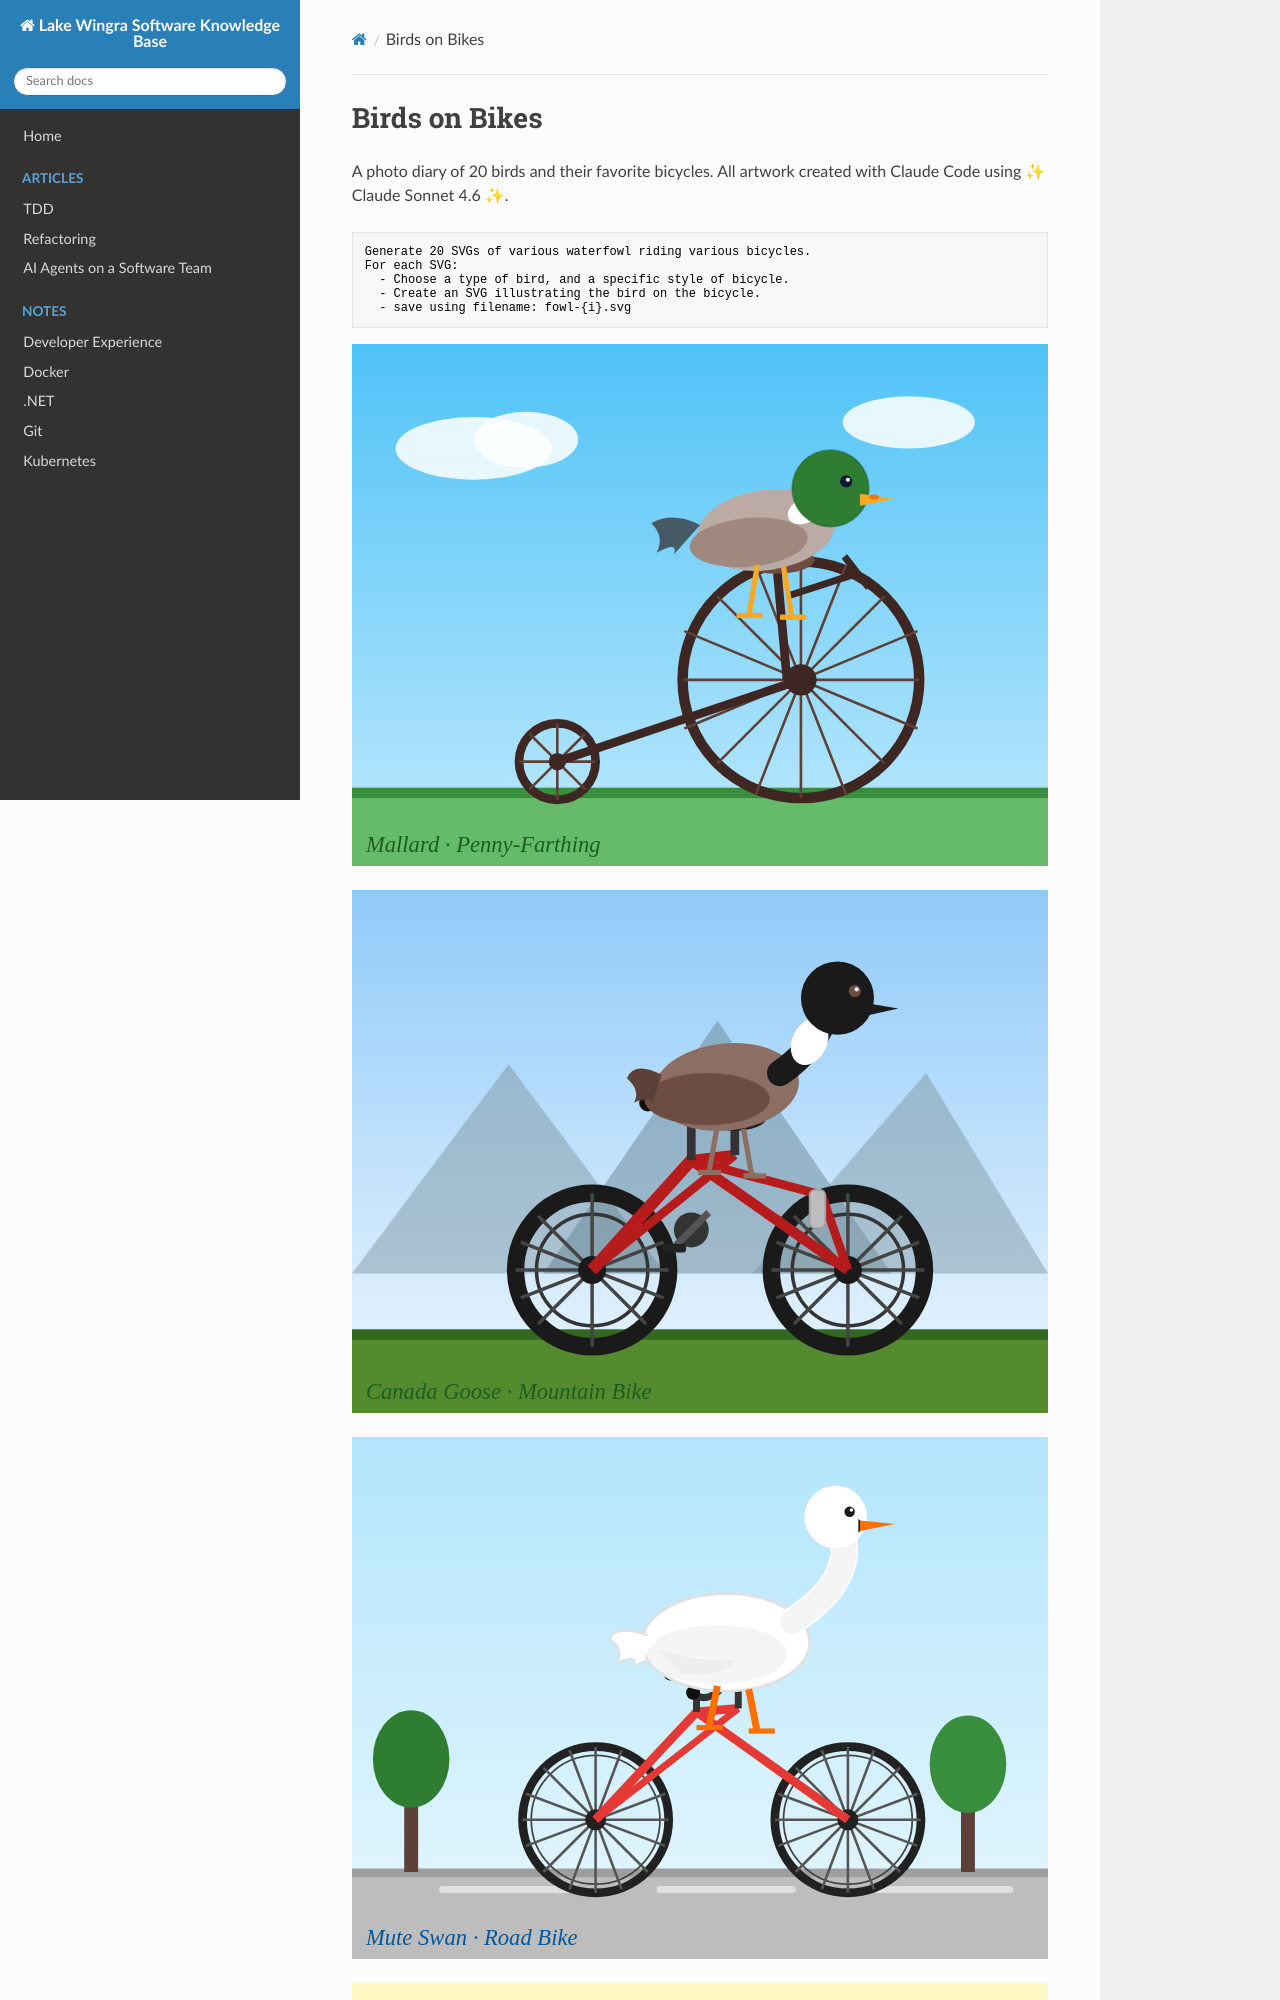

repository: tdurtschi/lws-docs · page: birds-on-bikes/index.html · generator: mkdocs

# Birds on Bikes

A photo diary of 20 birds and their favorite bicycles. All artwork created with Claude Code using ✨ Claude Sonnet 4.6 ✨.

```markdown
Generate 20 SVGs of various waterfowl riding various bicycles. 
For each SVG:
  - Choose a type of bird, and a specific style of bicycle
